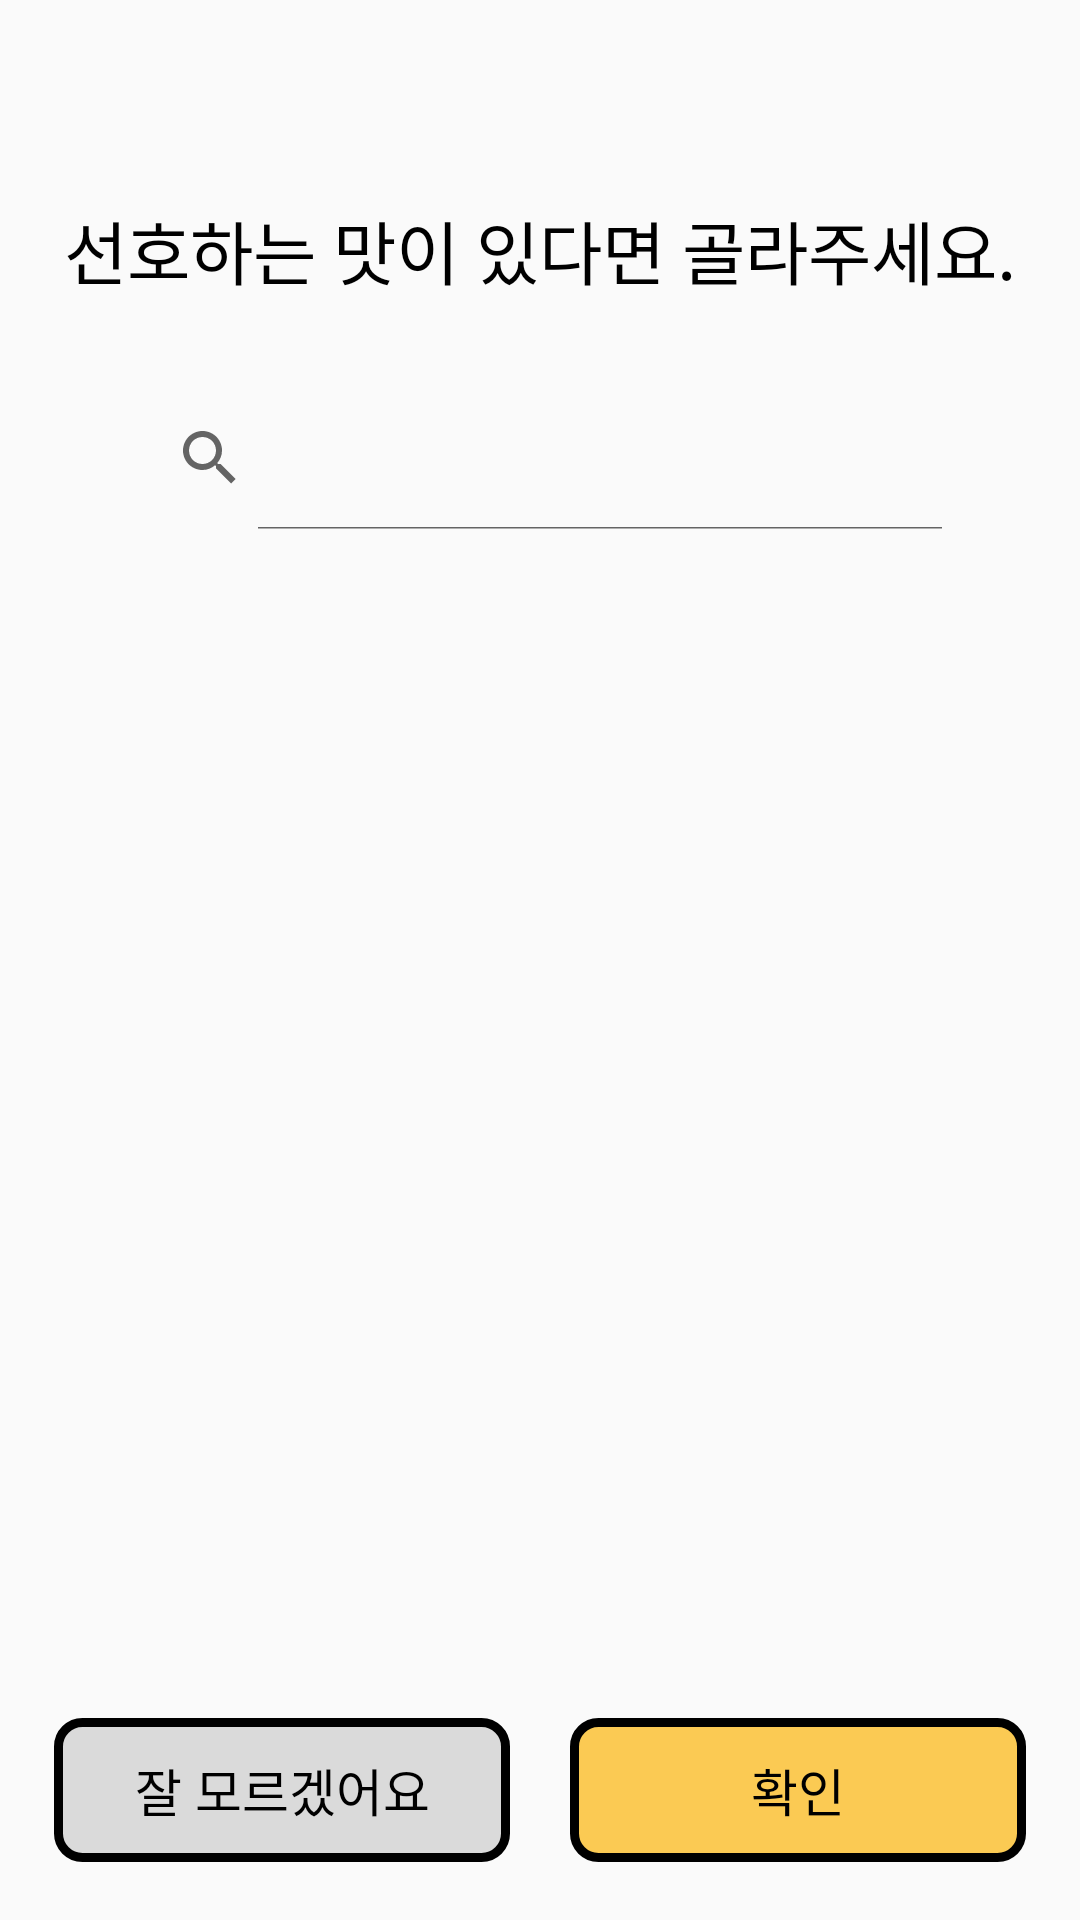

Reconstruct the res/layout file that produces this screen, plus the resources it refers to.
<!-- AndroidManifest.xml: application theme Theme.HyperBooster -->
<!-- res/layout/layout_register_taste.xml -->
<?xml version="1.0" encoding="utf-8"?>
<androidx.constraintlayout.widget.ConstraintLayout xmlns:android="http://schemas.android.com/apk/res/android"
    xmlns:app="http://schemas.android.com/apk/res-auto"
    xmlns:tools="http://schemas.android.com/tools"
    android:layout_width="match_parent"
    android:layout_height="match_parent">

    <Button
        android:id="@+id/back"
        android:layout_width="30dp"
        android:layout_height="30dp"
        android:layout_marginBottom="3dp"
        android:background="@drawable/icon_back"
        app:layout_constraintBottom_toTopOf="@+id/guideline_top"
        app:layout_constraintStart_toStartOf="@id/guideline_start" />

    <Button
        android:id="@+id/close"
        android:layout_width="36dp"
        android:layout_height="36dp"
        android:layout_marginTop="30dp"
        android:background="@drawable/icon_close"
        app:layout_constraintBottom_toTopOf="@+id/guideline_top"
        app:layout_constraintEnd_toEndOf="@+id/guideline_end"
        app:layout_constraintTop_toTopOf="parent" />

    <TextView
        android:id="@+id/info_taste"
        android:layout_width="wrap_content"
        android:layout_height="wrap_content"
        android:fontFamily="@font/font_bold"
        android:gravity="center"
        android:text="선호하는 맛이 있다면 골라주세요."
        android:textColor="@color/black"
        android:textSize="23sp"
        app:layout_constraintBottom_toTopOf="@+id/guideline_info"
        app:layout_constraintEnd_toEndOf="parent"
        app:layout_constraintHorizontal_bias="0.5"
        app:layout_constraintStart_toStartOf="parent"
        app:layout_constraintTop_toTopOf="@+id/guideline_top" />


    <Button
        android:id="@+id/no_taste"
        style="?android:attr/borderlessButtonStyle"
        android:layout_width="0dp"
        android:layout_height="wrap_content"
        android:background="@drawable/back_fragment"
        android:fontFamily="@font/font_medium"
        android:text="잘 모르겠어요"
        android:textColor="@color/black"
        android:textSize="17sp"
        app:layout_constraintEnd_toStartOf="@+id/confirm"
        app:layout_constraintHorizontal_bias="0.5"
        app:layout_constraintStart_toStartOf="@+id/guideline_start"
        app:layout_constraintTop_toTopOf="@+id/guideline_bottom" />


    <Button
        android:id="@+id/confirm"
        style="?android:attr/borderlessButtonStyle"
        android:layout_width="0dp"
        android:layout_height="wrap_content"
        android:layout_marginStart="20dp"
        android:background="@drawable/btn_main_color"
        android:fontFamily="@font/font_medium"
        android:text="확인"
        android:textColor="@color/black"
        android:textSize="17sp"
        app:layout_constraintEnd_toEndOf="parent"
        app:layout_constraintEnd_toStartOf="@+id/guideline_end"
        app:layout_constraintHorizontal_bias="0.5"
        app:layout_constraintStart_toEndOf="@+id/no_taste"
        app:layout_constraintTop_toTopOf="@+id/guideline_bottom" />

    <androidx.constraintlayout.widget.Guideline
        android:id="@+id/guideline_top"
        android:layout_width="wrap_content"
        android:layout_height="wrap_content"
        android:orientation="horizontal"
        app:layout_constraintGuide_percent="0.09" />

    <androidx.constraintlayout.widget.Guideline
        android:id="@+id/guideline_info"
        android:layout_width="wrap_content"
        android:layout_height="wrap_content"
        android:orientation="horizontal"
        app:layout_constraintGuide_percent="0.17" />

    <androidx.constraintlayout.widget.Guideline
        android:id="@+id/guideline_bottom"
        android:layout_width="wrap_content"
        android:layout_height="wrap_content"
        android:orientation="horizontal"
        app:layout_constraintGuide_percent="0.895" />

    <androidx.constraintlayout.widget.Guideline
        android:id="@+id/guideline_start"
        android:layout_width="wrap_content"
        android:layout_height="wrap_content"
        android:orientation="vertical"
        app:layout_constraintGuide_percent="0.05" />

    <androidx.constraintlayout.widget.Guideline
        android:id="@+id/guideline_end"
        android:layout_width="wrap_content"
        android:layout_height="wrap_content"
        android:orientation="vertical"
        app:layout_constraintGuide_percent="0.95" />

    <SearchView
        android:id="@+id/taste_search"
        android:layout_width="0dp"
        android:layout_marginTop="20dp"
        android:layout_marginHorizontal="20dp"
        android:layout_height="wrap_content"
        android:iconifiedByDefault="false"
        app:layout_constraintEnd_toStartOf="@+id/guideline_end"
        app:layout_constraintStart_toStartOf="@+id/guideline_start"
        app:layout_constraintTop_toTopOf="@+id/guideline_info" />

    <ListView
        android:id="@+id/taste_select"
        android:scrollbars="none"
        android:layout_width="0dp"
        android:layout_height="0dp"
        android:layout_marginVertical="20dp"
        app:layout_constraintBottom_toTopOf="@+id/guideline_bottom"
        app:layout_constraintEnd_toStartOf="@+id/guideline_end"
        app:layout_constraintStart_toStartOf="@+id/guideline_start"
        app:layout_constraintTop_toBottomOf="@+id/taste_search"
        android:divider="@null"
        android:listSelector="@android:color/transparent" />

    

</androidx.constraintlayout.widget.ConstraintLayout>
<!-- resources referenced by this layout -->
<resources>
  <color name="black">#FF000000</color>
  <!-- drawable back_fragment (drawable) -->
  <?xml version="1.0" encoding="utf-8"?>
  <shape xmlns:android="http://schemas.android.com/apk/res/android" >
      <solid android:color="#DADADA"/>
      <corners
          android:radius="8sp"/>
      <stroke
          android:width="3sp"
          android:color="#000000" />
  </shape>
  <!-- drawable btn_main_color (drawable) -->
  <?xml version="1.0" encoding="utf-8"?>
  <shape xmlns:android="http://schemas.android.com/apk/res/android" >
      <solid android:color="@color/main_color"/>
      <corners
          android:radius="8sp"/>
      <stroke
          android:width="3sp"
          android:color="#000000" />
  </shape>
  <style name="Theme.HyperBooster" parent="Theme.AppCompat.Light.NoActionBar">
          
          <item name="colorPrimary">@color/purple_500</item>
          <item name="colorPrimaryVariant">@color/purple_700</item>
          <item name="colorOnPrimary">@color/white</item>
          
          <item name="colorSecondary">@color/teal_200</item>
          <item name="colorSecondaryVariant">@color/teal_700</item>
          <item name="colorOnSecondary">@color/black</item>
          
          <item name="android:statusBarColor" tools:targetApi="l">@color/black</item>
          
          <item name="android:windowActivityTransitions">true</item>
      </style>
  <color name="main_color">#FBCA53</color>
  <color name="purple_500">#FF6200EE</color>
  <color name="purple_700">#FF3700B3</color>
  <color name="white">#FFFFFFFF</color>
  <color name="teal_200">#FF03DAC5</color>
  <color name="teal_700">#FF018786</color>
</resources>
